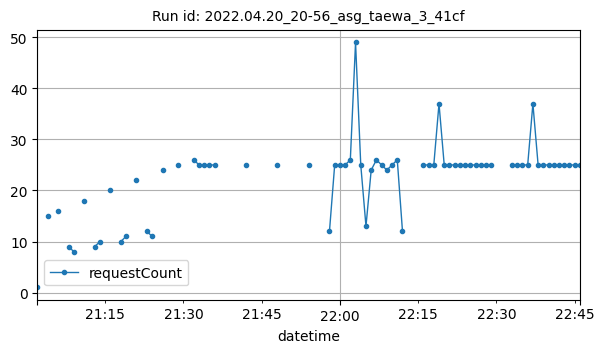

The file beside this chart, header and first rows:
datetime, requestCount
2022-04-20T21:02:00Z, 1
2022-04-20T21:04:00Z, 15
2022-04-20T21:06:00Z, 16
2022-04-20T21:08:00Z, 9
2022-04-20T21:09:00Z, 8
2022-04-20T21:11:00Z, 18
2022-04-20T21:13:00Z, 9
2022-04-20T21:14:00Z, 10
2022-04-20T21:16:00Z, 20
2022-04-20T21:18:00Z, 10
2022-04-20T21:19:00Z, 11
2022-04-20T21:21:00Z, 22
2022-04-20T21:23:00Z, 12
2022-04-20T21:24:00Z, 11
2022-04-20T21:26:00Z, 24
2022-04-20T21:29:00Z, 25
2022-04-20T21:32:00Z, 26
2022-04-20T21:33:00Z, 25
2022-04-20T21:34:00Z, 25
2022-04-20T21:35:00Z, 25
2022-04-20T21:36:00Z, 25
2022-04-20T21:42:00Z, 25
2022-04-20T21:48:00Z, 25
2022-04-20T21:54:00Z, 25
2022-04-20T21:58:00Z, 12
2022-04-20T21:59:00Z, 25
2022-04-20T22:00:00Z, 25
2022-04-20T22:01:00Z, 25
2022-04-20T22:02:00Z, 26
2022-04-20T22:03:00Z, 49
2022-04-20T22:04:00Z, 25
2022-04-20T22:05:00Z, 13
2022-04-20T22:06:00Z, 24
2022-04-20T22:07:00Z, 26
2022-04-20T22:08:00Z, 25
2022-04-20T22:09:00Z, 24
2022-04-20T22:10:00Z, 25
2022-04-20T22:11:00Z, 26
2022-04-20T22:12:00Z, 12
2022-04-20T22:16:00Z, 25
2022-04-20T22:17:00Z, 25
2022-04-20T22:18:00Z, 25
2022-04-20T22:19:00Z, 37
2022-04-20T22:20:00Z, 25
2022-04-20T22:21:00Z, 25
2022-04-20T22:22:00Z, 25
2022-04-20T22:23:00Z, 25
2022-04-20T22:24:00Z, 25
2022-04-20T22:25:00Z, 25
2022-04-20T22:26:00Z, 25
2022-04-20T22:27:00Z, 25
2022-04-20T22:28:00Z, 25
2022-04-20T22:29:00Z, 25
2022-04-20T22:33:00Z, 25
2022-04-20T22:34:00Z, 25
2022-04-20T22:35:00Z, 25
2022-04-20T22:36:00Z, 25
2022-04-20T22:37:00Z, 37
2022-04-20T22:38:00Z, 25
2022-04-20T22:39:00Z, 25
... 7 more rows
